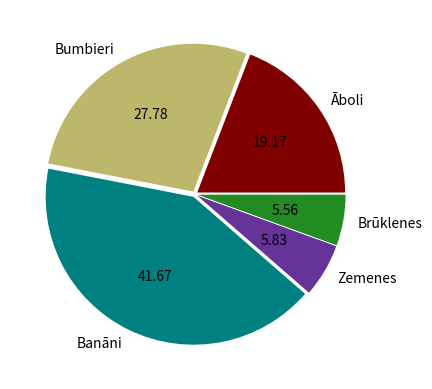

The script that saved this image:
import matplotlib.pyplot as plt
dalas=[69,100,150,21,20]
nosauk=['Āboli',"Bumbieri","Banāni", "Zemenes","Brūklenes"]
krasas=["maroon","darkkhaki","teal","rebeccapurple","forestgreen"]
izcelums=[0.02,0.02,0.02,0.02,0.02]
plt.pie(dalas,labels=nosauk,explode=izcelums,autopct="%.2f",colors=krasas)
plt.show()